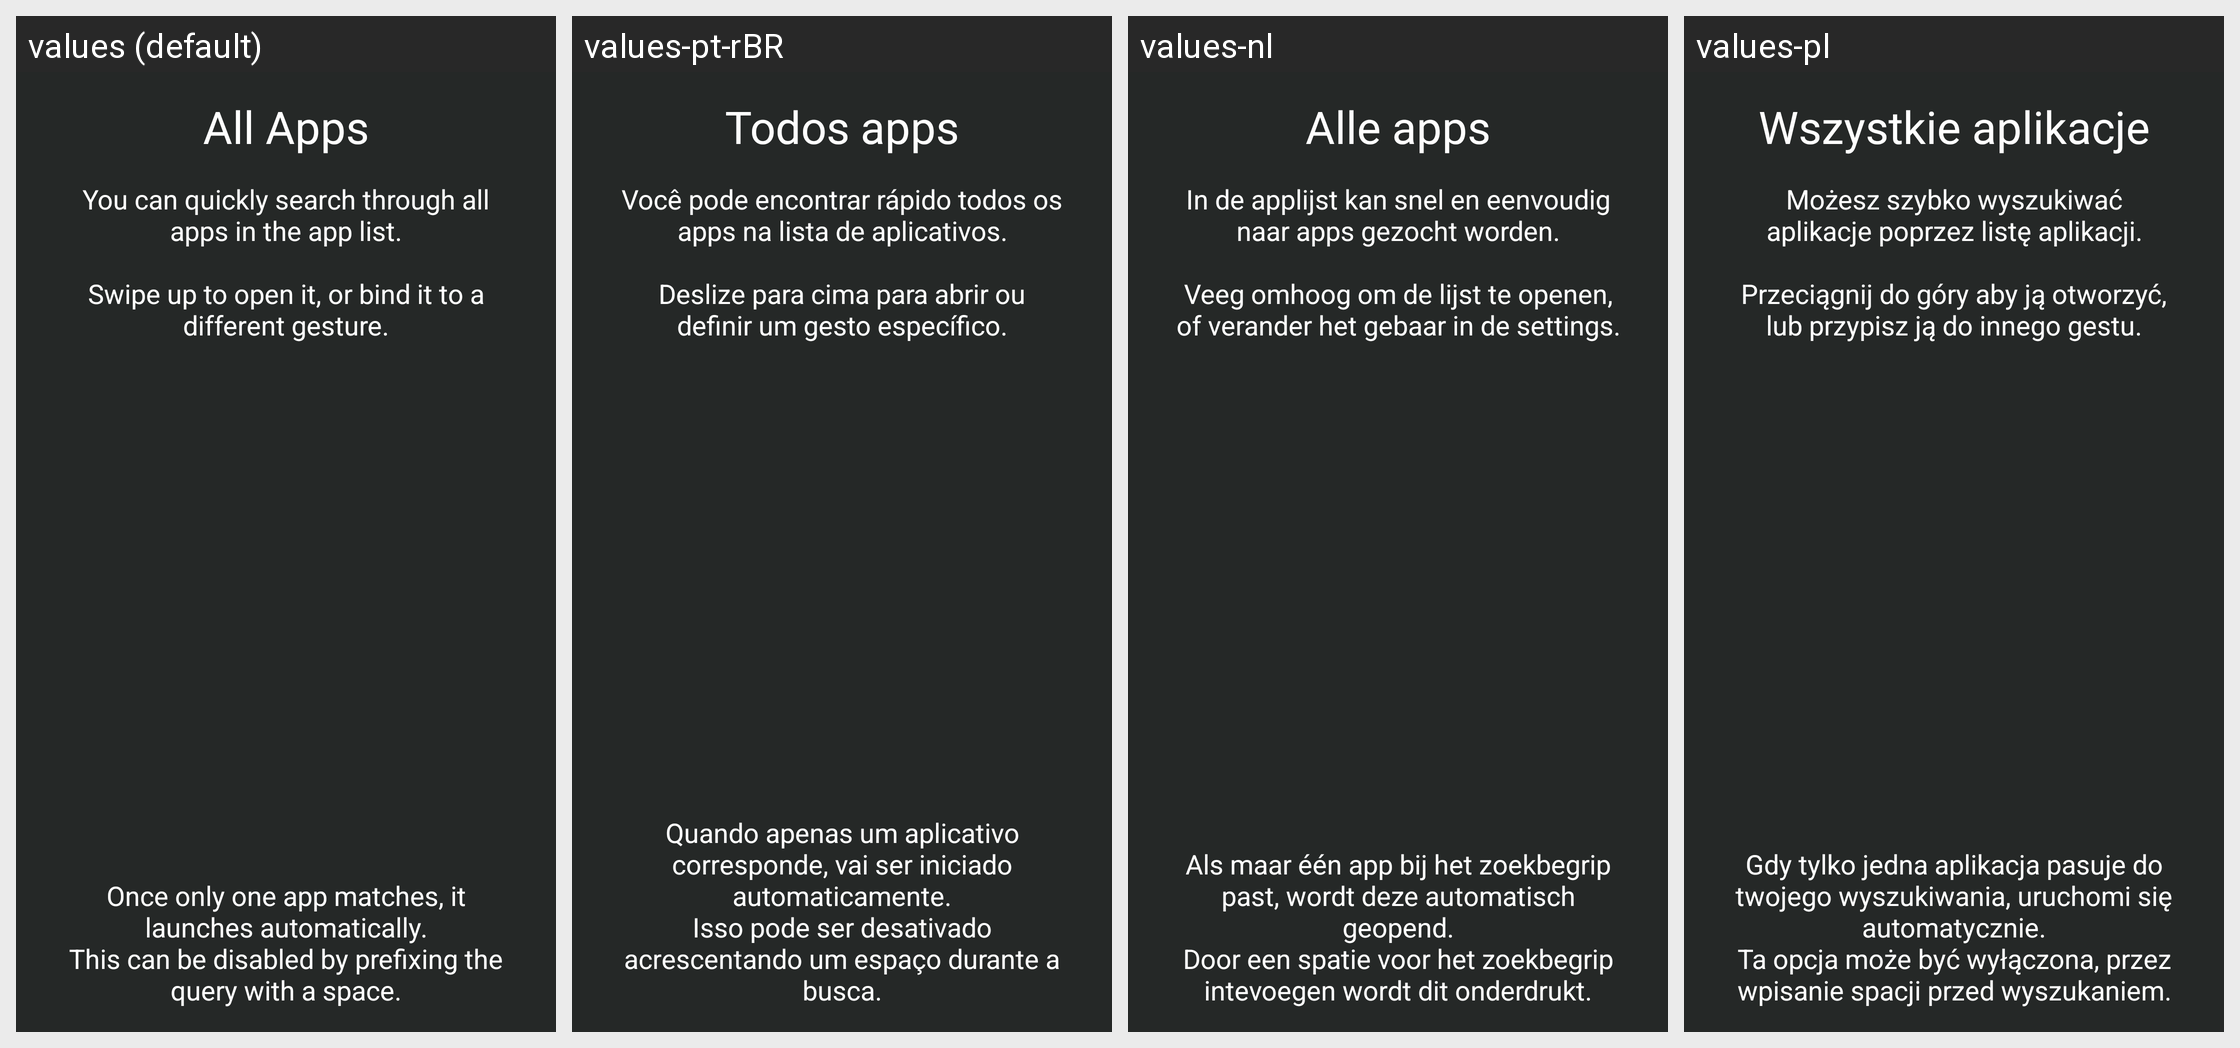

The Android screen above is rendered under several locales of the same app. Produce the string resources it draws, with the default and per-locale values.
Android screen res/layout/tutorial_3_app_list.xml rendered under 4 locales, left to right: values (default), values-pt-rBR, values-nl, values-pl. Device: Nexus 5 (rendered at 1080×1920; each locale shown at half size, 540×960, under a caption strip naming it); theme launcherBaseTheme.
Other locales in the repository, not shown: values-ar, values-cs, values-de, values-en-rGB, values-es, values-fr, values-gl, values-it, values-ja, values-lt, values-ru, values-tr, values-uk, values-zh-rCN.
Strings drawn on this screen, with the default value and each locale's value (text and hints the layout hard-codes, and strings that could not be matched under every locale, appear in the picture but are not listed):

tutorial_app_list_title
  values: All Apps
  values-pt-rBR: Todos apps
  values-nl: Alle apps
  values-pl: Wszystkie aplikacje

tutorial_app_list_text
  values: You can quickly search through all apps in the app list.
      
      Swipe up to open it, or bind it to a different gesture.
  values-pt-rBR: Você pode encontrar rápido todos os apps na lista de aplicativos.
      
      Deslize para cima para abrir ou definir um gesto específico.
  values-nl: In de applijst kan snel en eenvoudig naar apps gezocht worden.
      
      Veeg omhoog om de lijst te openen, of verander het gebaar in de settings.
  values-pl: Możesz szybko wyszukiwać aplikacje poprzez listę aplikacji.
      
      Przeciągnij do góry aby ją otworzyć, lub przypisz ją do innego gestu.

tutorial_app_list_text_2
  values: Once only one app matches, it launches automatically.
      This can be disabled by prefixing the query with a space.
  values-pt-rBR: Quando apenas um aplicativo corresponde, vai ser iniciado automaticamente.
      Isso pode ser desativado acrescentando um espaço durante a busca.
  values-nl: Als maar één app bij het zoekbegrip past, wordt deze automatisch geopend.
      Door een spatie voor het zoekbegrip intevoegen wordt dit onderdrukt.
  values-pl: Gdy tylko jedna aplikacja pasuje do twojego wyszukiwania, uruchomi się automatycznie.
      Ta opcja może być wyłączona, przez wpisanie spacji przed wyszukaniem.
